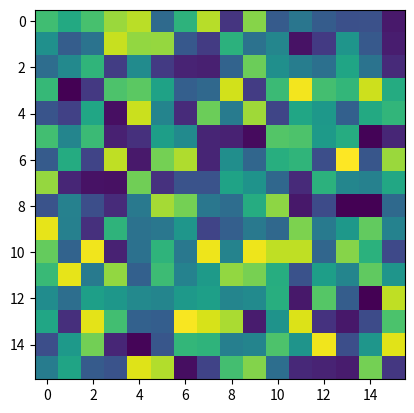

Write Python code to recreate this figure.
import matplotlib.pyplot as plt
import numpy as np
fig, ax = plt.subplots()
x = np.random.random((16, 16))
ax.imshow(x)
plt.show()
